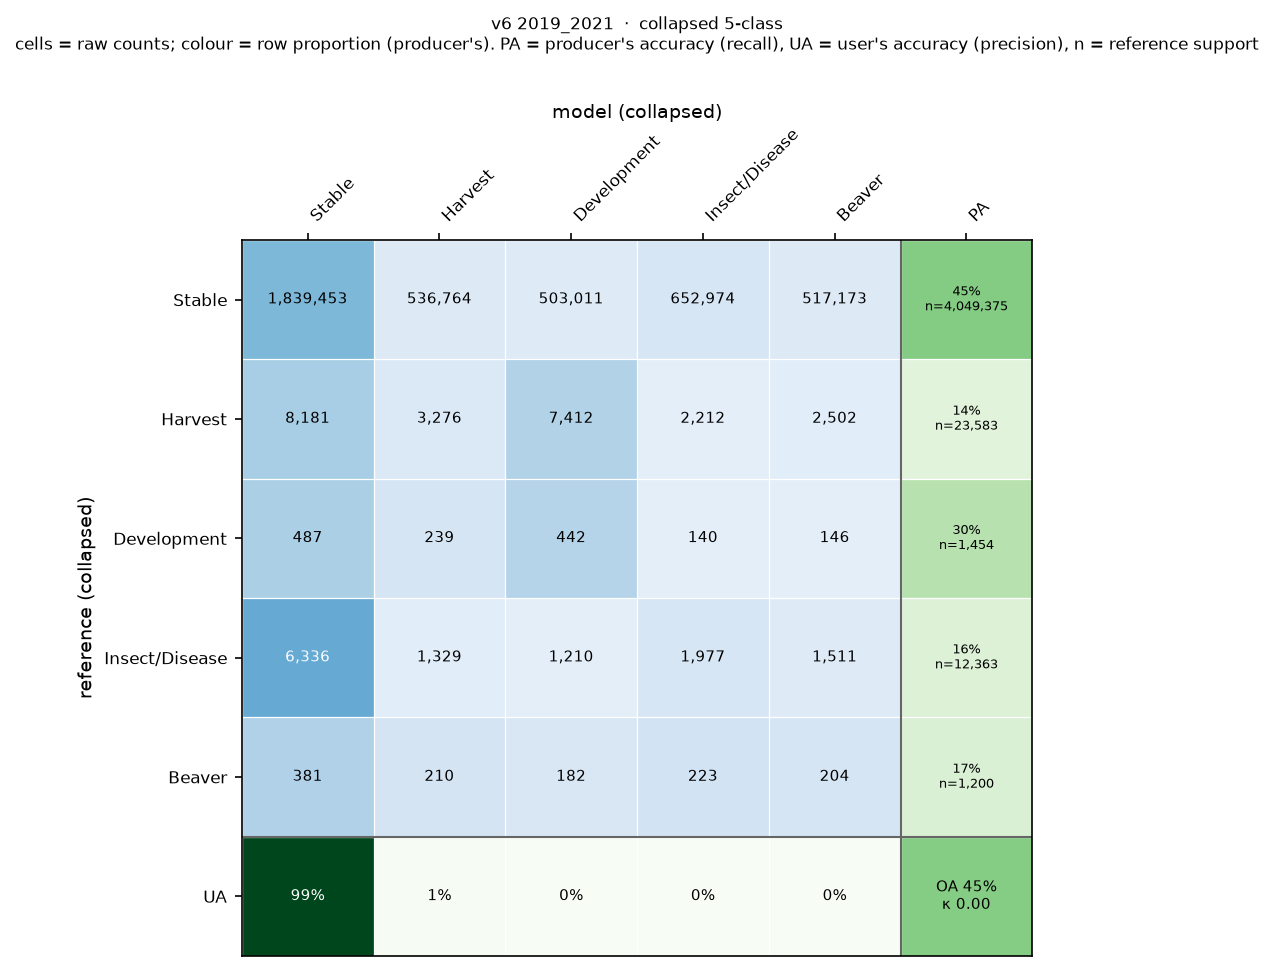

Data behind this chart, as committed beside it:
, Stable, Harvest, Development, Insect/Disease, Beaver
Stable, 1839453, 536764, 503011, 652974, 517173
Harvest, 8181, 3276, 7412, 2212, 2502
Development, 487, 239, 442, 140, 146
Insect/Disease, 6336, 1329, 1210, 1977, 1511
Beaver, 381, 210, 182, 223, 204
